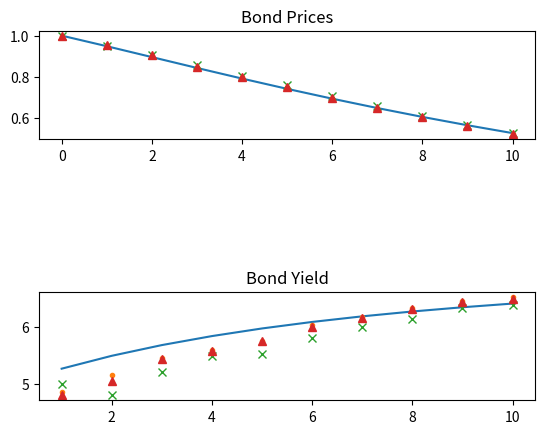

This figure's Python source:
import numpy as np
from scipy.stats import norm
from scipy.stats import ncx2
import math
import random
import matplotlib.pyplot as plt


def vasi_mean(r, t1, t2):
    """Gives the mean under Vasicek model. Note that t2 > t1, r is the
    interest rate from the beginning of the period"""
    return np.exp(-alpha*(t2-t1))*r+b*(1-np.exp(-alpha*(t2-t1)))


def vasi_var(t1, t2):
    """Gives the variance under Vasicek model. Note that t2 > t1"""
    return (sigma**2)*(1-np.exp(-2*alpha*(t2-t1)))/(2*alpha)


# Analtical bond price
def A(t1, t2):
    return (1-np.exp(-alpha*(t2-t1)))/alpha


def D(t1, t2):
    val1 = (t2-t1-A(t1, t2))*(sigma**2/(2*alpha**2)-b)
    val2 = sigma**2*A(t1, t2)**2/(4*alpha)
    return val1-val2


def bond_price(r, t, T):
    return np.exp(-A(t, T)*r+D(t, T))


# Functions for means, variances and correlatiions
def Y_mean(Y,r,t1,t2):
    return Y+(t2-t1)*b+(r-b)*A(t1,t2)


def Y_var(t1,t2):
    return sigma**2*(t2-t1-A(t1,t2)-alpha*A(t1,t2)**2/2)/(alpha**2)


def rY_var(t1,t2):
    return sigma**2*(A(t1,t2)**2)/2


def rY_rho(t1,t2):
    return rY_var(t1,t2)/np.sqrt(vasi_var(t1,t2)*Y_var(t1,t2))


# Parameters
r0 = 0.05
alpha = 0.2
b = 0.08
sigma = 0.025

Y0=0
np.random.seed(0)
n_years = 10
n_simulations = 10
t = np.array(range(0, n_years+1))
Z_mont1 = norm.rvs(size=[n_simulations, n_years])
Z_mont2 = norm.rvs(size=[n_simulations, n_years])
r_simtemp = np.zeros([n_simulations, n_years+1])
Y_simtemp = np.zeros([n_simulations, n_years+1])
r_simtemp[:,0]=r0
Y_simtemp[:,0]=Y0
correlations=rY_rho(t[0:-1],t[1:])
Z_mont2=correlations*Z_mont1+np.sqrt(1-correlations**2)*Z_mont2

# Method 1: Vasicek
for i in range(n_years):
    r_simtemp[:,i+1]=vasi_mean(r_simtemp[:,i],t[i],t[i+1])+np.sqrt(vasi_var(t[i],t[i+1]))*Z_mont1[:,i]
    Y_simtemp[:,i+1]=Y_mean(Y_simtemp[:,i],r_simtemp[:,i],t[i],t[i+1])+np.sqrt(Y_var(t[i],t[i+1]))*Z_mont2[:,i]

ZCB_prices = np.mean(np.exp(-Y_simtemp),axis=0) # mean Yt by each year

# Method 2: Alternative to simulate Yt using only the rt, equation (3.4)
# Yt estimates
r_mat=np.cumsum(r_simtemp[:,0:-1],axis=1)*(t[1:]-t[0:-1])
r_mat2=np.cumsum(r_simtemp[:,0:-1]+r_simtemp[:,1:],axis=1)/2*(t[1:]-t[0:-1])
squad_prices = np.ones(n_years+1) # At T0, bond price = 1
trap_prices = np.ones(n_years+1)
squad_prices[1:] = np.mean(np.exp(-r_mat),axis=0)
trap_prices[1:] = np.mean(np.exp(-r_mat2),axis=0)

# Close-form bond prices
bond_vec=bond_price(r0,0,t)

# Determining yields
bond_yield = -np.log(bond_vec[1:])/t[1:]
mont_yield = -np.log(ZCB_prices[1:])/t[1:]
squad_yield = -np.log(squad_prices[1:])/t[1:]
trap_yield = -np.log(trap_prices[1:])/t[1:]

# Plotting bond prices
plt.subplot(311)
plt.title('Bond Prices')
plt.plot(t, bond_vec) # Analytical solution
plt.plot(t, ZCB_prices, '.') # Simulated Yt and rt
plt.plot(t, squad_prices, 'x') # Simulated rt and estimated Yt
plt.plot(t, trap_prices, '^') # Simulated rt and estimated Yt

# Ploting bond yield
plt.subplot(313)
plt.title('Bond Yield')
plt.plot(t[1:], bond_yield*100) 
plt.plot(t[1:], mont_yield*100, '.') 
plt.plot(t[1:], squad_yield*100, 'x') 
plt.plot(t[1:], trap_yield*100, '^') 

plt.show()
